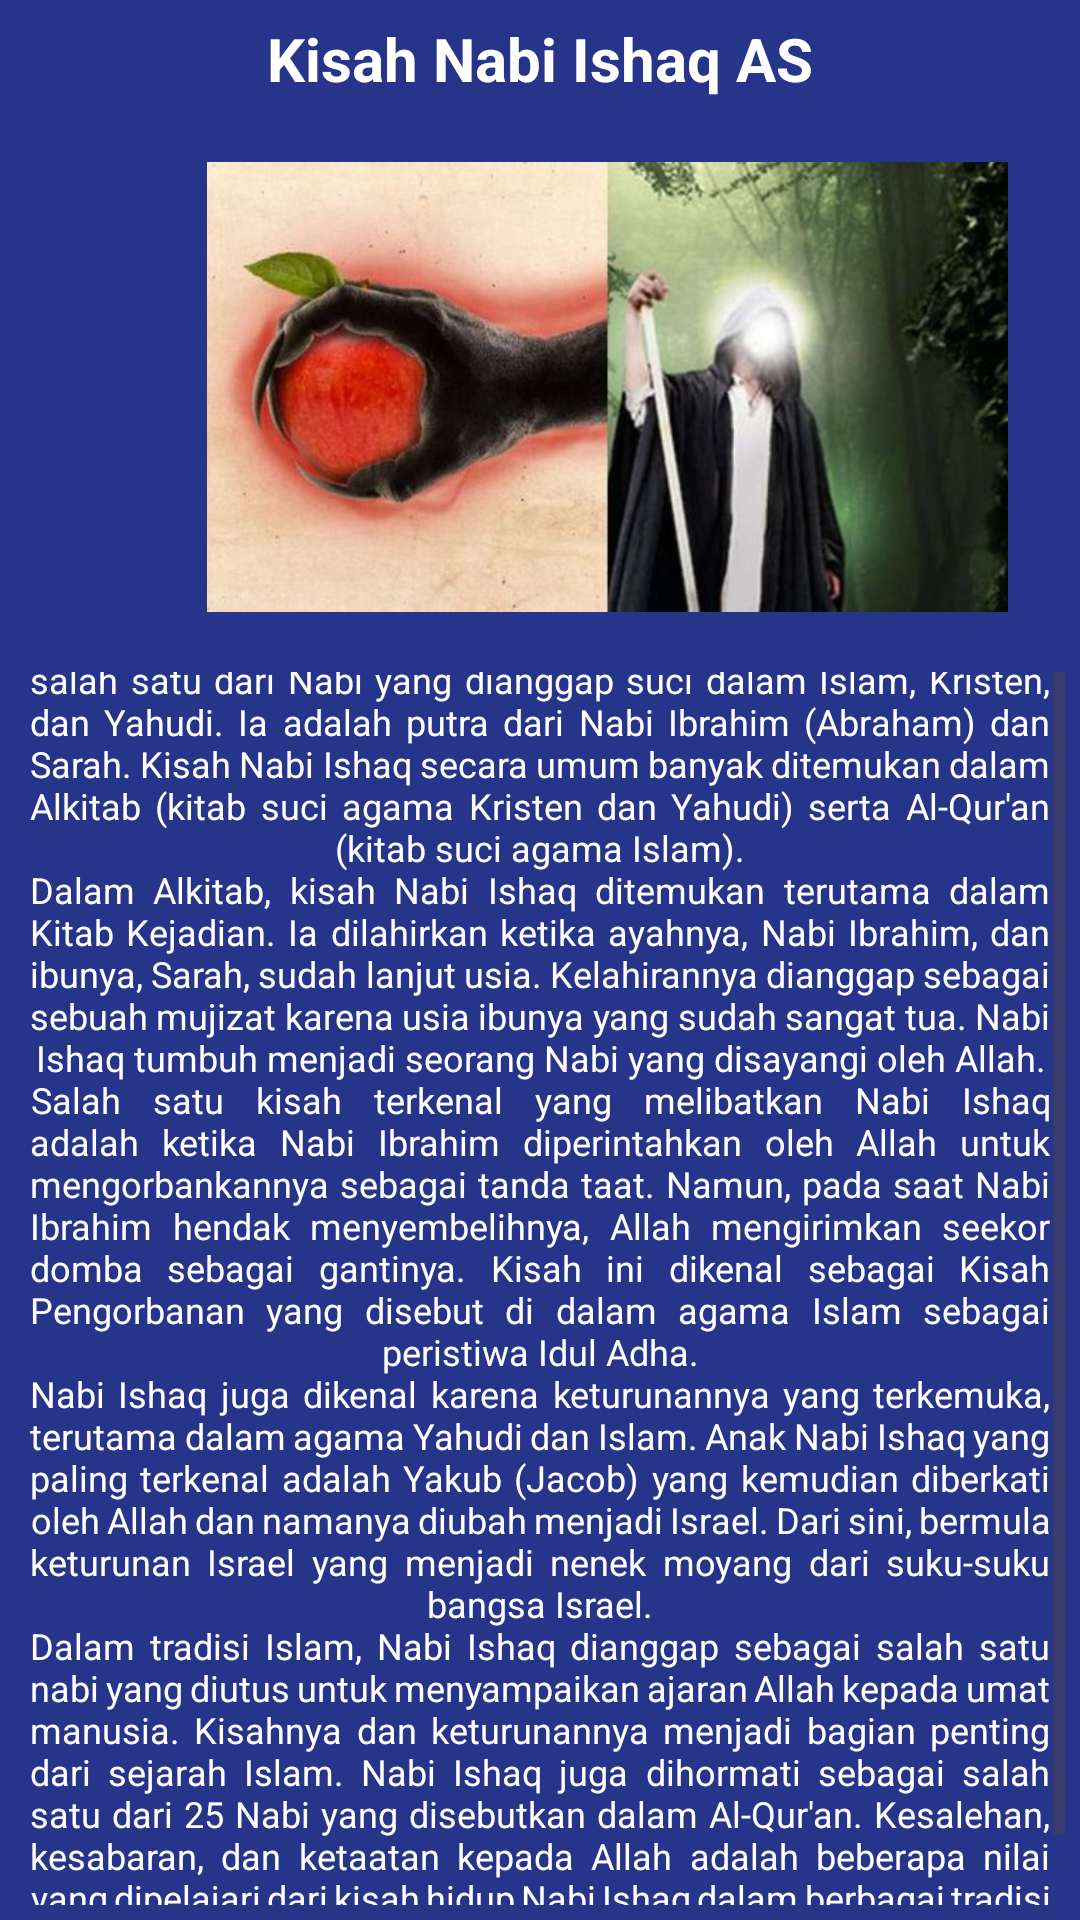

Reconstruct the res/layout file that produces this screen, plus the resources it refers to.
<!-- AndroidManifest.xml: application theme Theme.Shafira101_kisahnabi -->
<!-- res/layout/activity_nabi_ishaq.xml -->
<?xml version="1.0" encoding="utf-8"?>
<LinearLayout xmlns:android="http://schemas.android.com/apk/res/android"
    xmlns:app="http://schemas.android.com/apk/res-auto"
    xmlns:tools="http://schemas.android.com/tools"
    android:layout_width="wrap_content"
    android:layout_height="match_parent"
    android:background="#DA021375"
    android:orientation="vertical"
    android:padding="5dp"
    tools:context=".nabiIshaq"
    tools:ignore="ExtraText">

    <TextView
        android:layout_width="match_parent"
        android:layout_height="wrap_content"
        android:layout_gravity="center"
        android:gravity="center"
        android:textSize="20dp"
        android:text="Kisah Nabi Ishaq AS"
        android:textColor="@color/white"
        android:textStyle="bold"
        android:padding="1dp"
        android:justificationMode="inter_word"/>

    <ImageView
        android:id="@+id/imageView"
        android:layout_width="395dp"
        android:layout_height="150dp"
        android:layout_marginVertical="20dp"
        app:srcCompat="@drawable/pict_1" />
    <ScrollView
        android:layout_width="match_parent"
        android:layout_height="match_parent">
        <TextView
            android:padding="5dp"
            android:id="@+id/ishaq"
            android:layout_width="match_parent"
            android:layout_height="wrap_content"
            android:layout_gravity="center"
            android:gravity="center"
            android:text="@string/nabiishaq"
            android:textColor="@color/white"
            android:textSize="12dp"
            android:justificationMode="inter_word"/>
    </ScrollView>
    <Button
        android:id="@+id/home"
        android:layout_width="match_parent"
        android:layout_height="match_parent"
        android:text="Kembali"
        android:layout_marginTop="5dp"/>
</LinearLayout>
<!-- resources referenced by this layout -->
<resources>
  <!-- drawable pict_1: jpg bitmap (drawable, 26496 bytes) -->
  <string name="nabiishaq">Kisah Nabi Ishaq (atau Isaac dalam bahasa Inggris) adalah salah satu dari Nabi yang dianggap suci dalam Islam, Kristen, dan Yahudi. Ia adalah putra dari Nabi Ibrahim (Abraham) dan Sarah. Kisah Nabi Ishaq secara umum banyak ditemukan dalam Alkitab (kitab suci agama Kristen dan Yahudi) serta Al-Qur\'an (kitab suci agama Islam).\nDalam Alkitab, kisah Nabi Ishaq ditemukan terutama dalam Kitab Kejadian. Ia dilahirkan ketika ayahnya, Nabi Ibrahim, dan ibunya, Sarah, sudah lanjut usia. Kelahirannya dianggap sebagai sebuah mujizat karena usia ibunya yang sudah sangat tua. Nabi Ishaq tumbuh menjadi seorang Nabi yang disayangi oleh Allah.\nSalah satu kisah terkenal yang melibatkan Nabi Ishaq adalah ketika Nabi Ibrahim diperintahkan oleh Allah untuk mengorbankannya sebagai tanda taat. Namun, pada saat Nabi Ibrahim hendak menyembelihnya, Allah mengirimkan seekor domba sebagai gantinya. Kisah ini dikenal sebagai Kisah Pengorbanan yang disebut di dalam agama Islam sebagai peristiwa Idul Adha.\nNabi Ishaq juga dikenal karena keturunannya yang terkemuka, terutama dalam agama Yahudi dan Islam. Anak Nabi Ishaq yang paling terkenal adalah Yakub (Jacob) yang kemudian diberkati oleh Allah dan namanya diubah menjadi Israel. Dari sini, bermula keturunan Israel yang menjadi nenek moyang dari suku-suku bangsa Israel.\nDalam tradisi Islam, Nabi Ishaq dianggap sebagai salah satu nabi yang diutus untuk menyampaikan ajaran Allah kepada umat manusia. Kisahnya dan keturunannya menjadi bagian penting dari sejarah Islam. Nabi Ishaq juga dihormati sebagai salah satu dari 25 Nabi yang disebutkan dalam Al-Qur\'an. Kesalehan, kesabaran, dan ketaatan kepada Allah adalah beberapa nilai yang dipelajari dari kisah hidup Nabi Ishaq dalam berbagai tradisi agama.</string>
  <style name="Theme.Shafira101_kisahnabi" parent="Base.Theme.Shafira101_kisahnabi" />
  <style name="Base.Theme.Shafira101_kisahnabi" parent="Theme.Material3.DayNight.NoActionBar">
          
          
      </style>
  <!-- not gathered from this repository: default colours our renderer supplied (Android Studio template values) -->
  <color name="white">#FFFFFFFF</color>
</resources>
